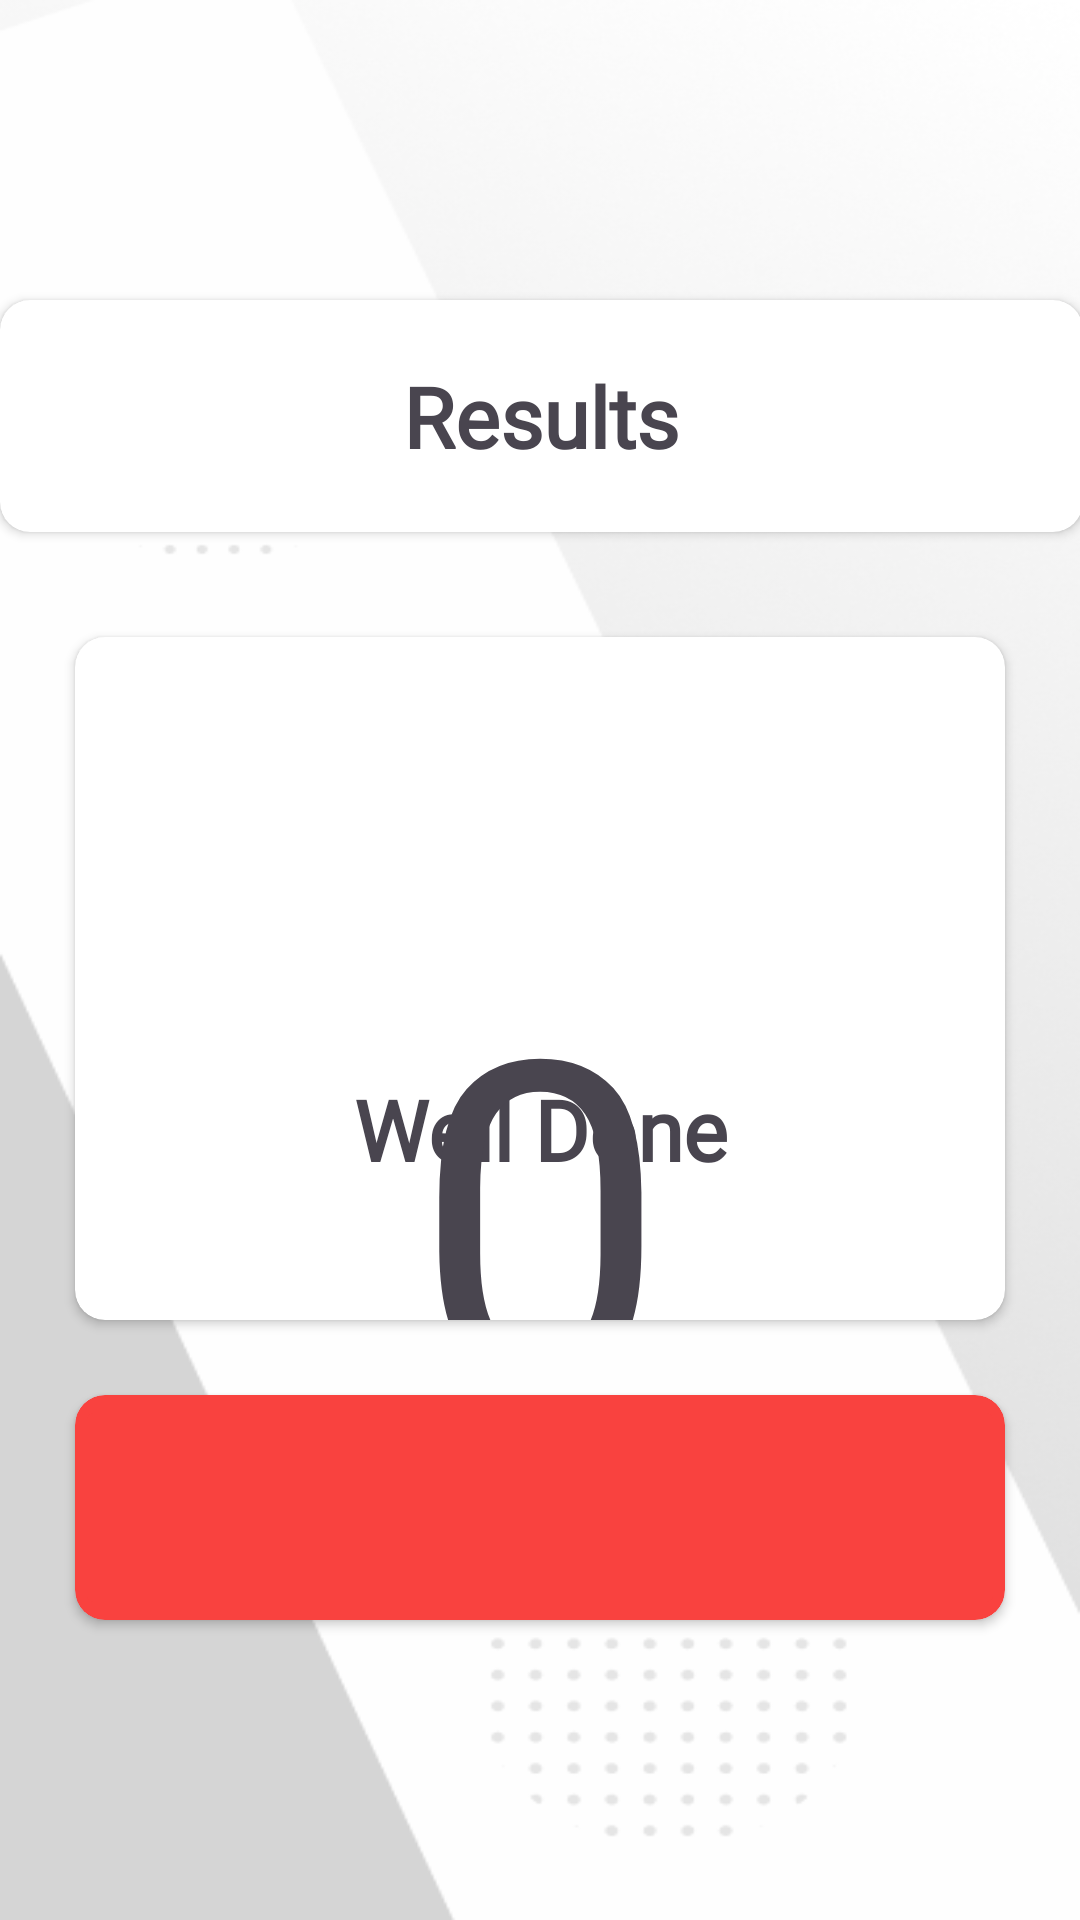

Here is an Android app screen rendered from its layout file. Give the layout XML and the strings, colors and styles it references.
<!-- AndroidManifest.xml: application theme Theme.GameOnQuiz -->
<!-- res/layout/activity_results.xml -->
<?xml version="1.0" encoding="utf-8"?>
<androidx.constraintlayout.widget.ConstraintLayout xmlns:android="http://schemas.android.com/apk/res/android"
    xmlns:app="http://schemas.android.com/apk/res-auto"
    xmlns:tools="http://schemas.android.com/tools"
    android:layout_width="match_parent"
    android:layout_height="match_parent"
    android:background="@drawable/categories_bg"
    tools:context=".ResultsActivity">

    <androidx.cardview.widget.CardView
        android:id="@+id/cardView3"
        android:layout_width="0dp"
        android:layout_height="wrap_content"
        android:layout_marginStart="25dp"
        android:layout_marginEnd="25dp"
        android:layout_marginBottom="100dp"
        android:backgroundTint="@color/boxing"
        app:cardCornerRadius="10dp"
        app:layout_constraintBottom_toBottomOf="parent"
        app:layout_constraintEnd_toEndOf="parent"
        app:layout_constraintStart_toStartOf="parent"
        tools:ignore="MissingConstraints">

        <androidx.constraintlayout.widget.ConstraintLayout
            android:layout_width="match_parent"
            android:layout_height="match_parent">

            <ImageButton
                android:id="@+id/btn_home"
                android:layout_width="0dp"
                android:layout_height="75dp"
                android:backgroundTint="@color/boxing"
                android:contentDescription="@string/go_home"
                android:padding="0dp"
                android:src="@drawable/home"
                android:text="@string/try_again"
                app:layout_constraintBottom_toBottomOf="parent"
                app:layout_constraintEnd_toEndOf="parent"
                app:layout_constraintStart_toStartOf="parent"
                app:layout_constraintTop_toTopOf="parent" />
        </androidx.constraintlayout.widget.ConstraintLayout>

    </androidx.cardview.widget.CardView>

    <androidx.cardview.widget.CardView
        android:id="@+id/cardView2"
        android:layout_width="361dp"
        android:layout_height="wrap_content"
        android:layout_marginStart="25dp"
        android:layout_marginTop="100dp"
        android:layout_marginEnd="25dp"
        app:cardCornerRadius="10dp"
        app:layout_constraintEnd_toEndOf="parent"
        app:layout_constraintStart_toStartOf="parent"
        app:layout_constraintTop_toTopOf="parent"
        tools:ignore="DuplicateIds">

        <TextView
            android:id="@+id/tv_results"
            android:layout_width="match_parent"
            android:layout_height="wrap_content"
            android:layout_marginTop="0dp"
            android:fontFamily="@font/poppins_bold"
            android:paddingLeft="20dp"
            android:paddingTop="20dp"
            android:paddingRight="20dp"
            android:paddingBottom="20dp"
            android:text="@string/results"
            android:textAlignment="center"
            android:textSize="28sp"
            android:textStyle="bold" />
    </androidx.cardview.widget.CardView>

    <androidx.cardview.widget.CardView
        android:id="@+id/cardView5"
        android:layout_width="0dp"
        android:layout_height="0dp"
        android:layout_marginStart="25dp"
        android:layout_marginTop="35dp"
        android:layout_marginEnd="25dp"
        android:layout_marginBottom="25dp"
        app:cardCornerRadius="10dp"
        app:layout_constraintBottom_toTopOf="@+id/cardView3"
        app:layout_constraintEnd_toEndOf="parent"
        app:layout_constraintStart_toStartOf="parent"
        app:layout_constraintTop_toBottomOf="@+id/cardView2"
        tools:ignore="TextSizeCheck">

        <androidx.constraintlayout.widget.ConstraintLayout
            android:layout_width="match_parent"
            android:layout_height="match_parent">

            <TextView
                android:id="@+id/tv_resultmessage"
                android:layout_width="match_parent"
                android:layout_height="wrap_content"
                android:layout_marginBottom="25dp"
                android:fontFamily="@font/poppins_bold"
                android:paddingLeft="20dp"
                android:paddingTop="20dp"
                android:paddingRight="20dp"
                android:paddingBottom="20dp"
                android:text="@string/well_done"
                android:textAlignment="center"
                android:textSize="28sp"
                android:textStyle="bold"
                app:layout_constraintBottom_toBottomOf="@+id/textView2"
                app:layout_constraintEnd_toEndOf="parent"
                app:layout_constraintStart_toStartOf="parent" />

            <TextView
                android:id="@+id/textView2"
                android:layout_width="match_parent"
                android:layout_height="match_parent"
                android:layout_marginStart="25dp"
                android:layout_marginTop="120dp"
                android:layout_marginEnd="25dp"
                android:fontFamily="@font/poppins_semibold"
                android:paddingTop="140dp"
                android:text="@string/out_of_5"
                android:textAlignment="center"
                app:layout_constraintEnd_toEndOf="parent"
                app:layout_constraintStart_toStartOf="parent"
                app:layout_constraintTop_toTopOf="parent"
                tools:ignore="VisualLintOverlap" />

            <TextView
                android:id="@+id/tv_resultscore"
                android:layout_width="match_parent"
                android:layout_height="match_parent"
                android:layout_marginStart="25dp"
                android:layout_marginTop="80dp"
                android:layout_marginEnd="25dp"
                android:fontFamily="@font/poppins_bold"
                android:paddingTop="10dp"
                android:text="@string/_0"
                android:textAlignment="center"
                android:textSize="150sp"
                app:layout_constraintBottom_toBottomOf="parent"
                app:layout_constraintEnd_toEndOf="parent"
                app:layout_constraintStart_toStartOf="parent"
                app:layout_constraintTop_toTopOf="parent" />

        </androidx.constraintlayout.widget.ConstraintLayout>

    </androidx.cardview.widget.CardView>

</androidx.constraintlayout.widget.ConstraintLayout>
<!-- resources referenced by this layout -->
<resources>
  <color name="boxing">#F9423F</color>
  <!-- drawable categories_bg: png bitmap (drawable, 87719 bytes) -->
  <string name="_0">0</string>
  <string name="go_home">Go Home</string>
  <string name="out_of_5">Out of 5</string>
  <string name="results">Results</string>
  <string name="try_again">Try Again?</string>
  <string name="well_done">Well Done</string>
  <style name="Theme.GameOnQuiz" parent="Base.Theme.GameOnQuiz" />
  <style name="Base.Theme.GameOnQuiz" parent="Theme.Material3.DayNight.NoActionBar">
          
          
      </style>
</resources>
